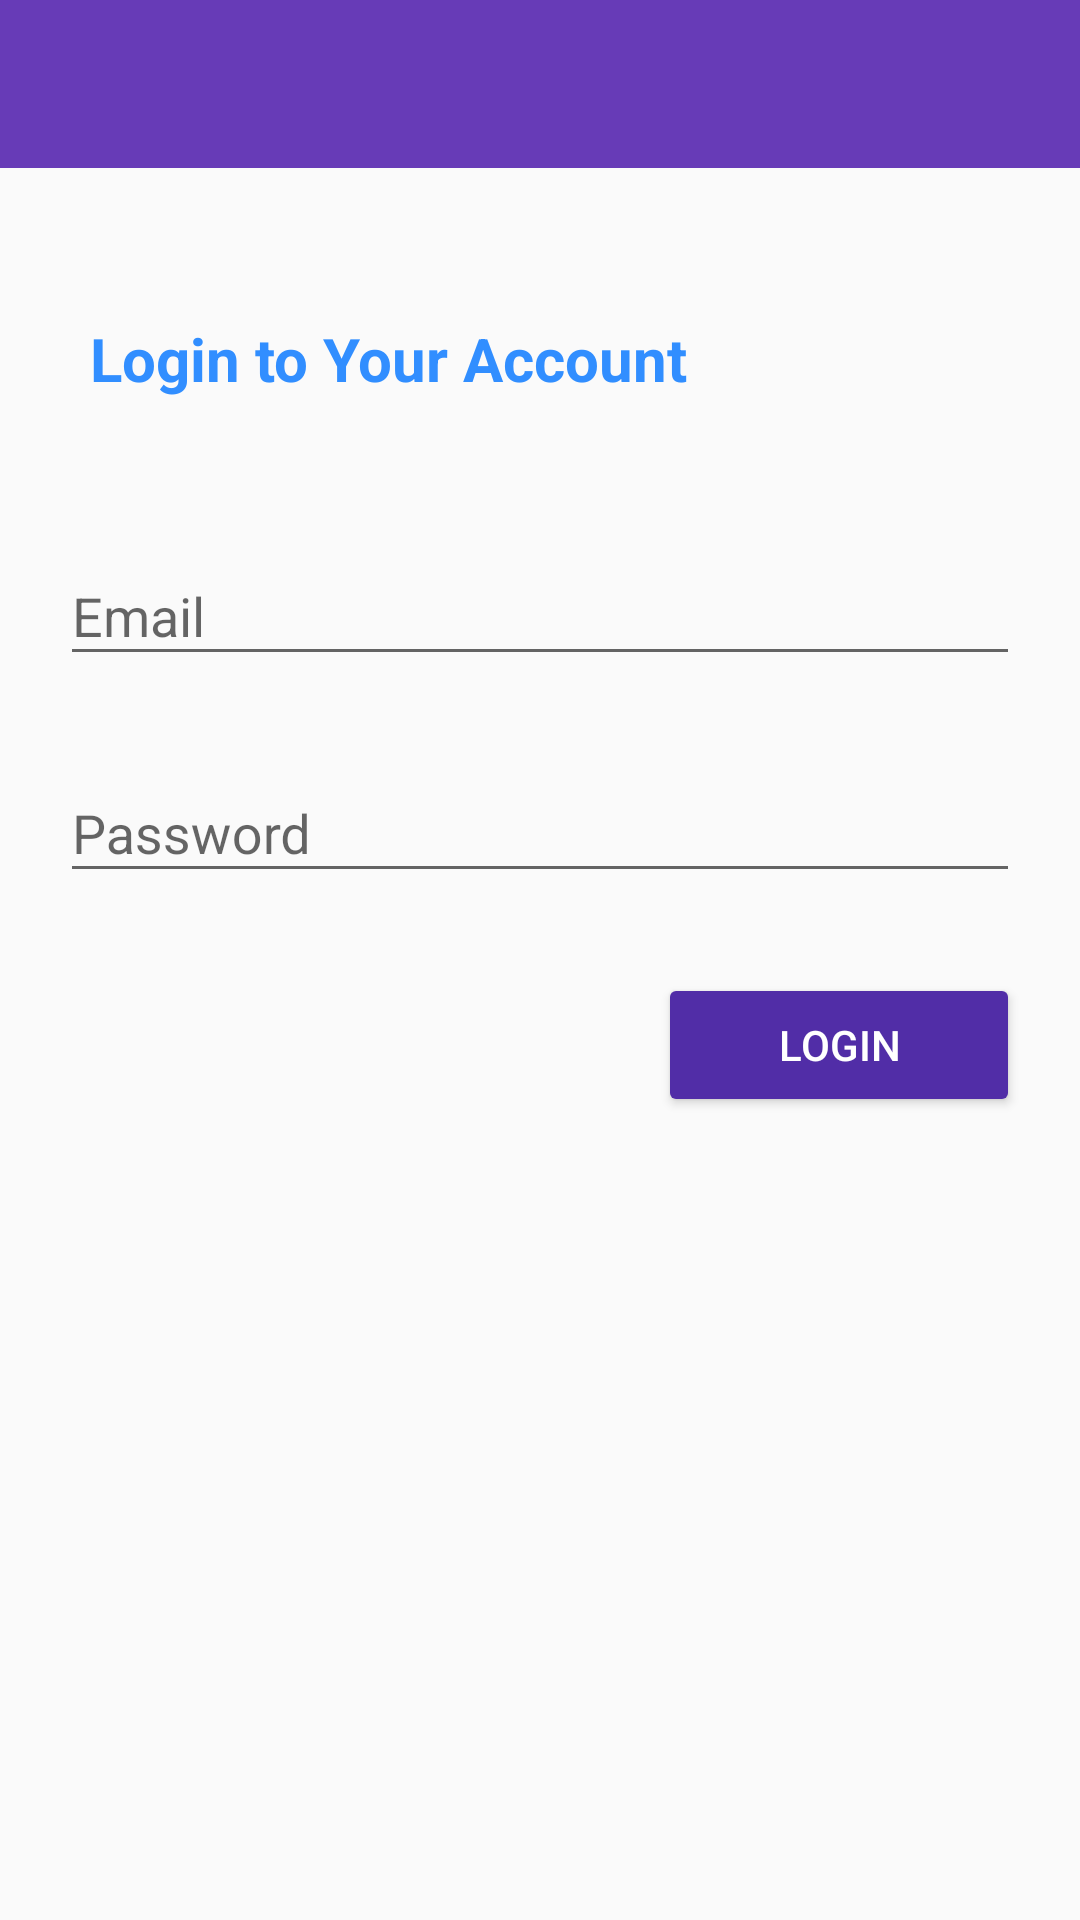

Layout XML and referenced resources for this Android screen:
<!-- AndroidManifest.xml: application theme AppTheme -->
<!-- res/layout/activity_login.xml -->
<?xml version="1.0" encoding="utf-8"?>
<android.support.constraint.ConstraintLayout xmlns:android="http://schemas.android.com/apk/res/android"
    xmlns:app="http://schemas.android.com/apk/res-auto"
    xmlns:tools="http://schemas.android.com/tools"
    android:layout_width="match_parent"
    android:layout_height="match_parent"
    tools:context="com.example.artem.chatapp.LoginActivity">

    <include
        android:id="@+id/log_tool_bar"
        layout="@layout/app_bar_layout"
        android:layout_width="0dp"
        android:layout_height="wrap_content"
        app:layout_constraintEnd_toEndOf="parent"
        app:layout_constraintStart_toStartOf="parent" />

    <android.support.design.widget.TextInputLayout
        android:id="@+id/log_email"
        android:layout_width="0dp"
        android:layout_height="wrap_content"
        android:layout_marginTop="40dp"
        app:layout_constraintEnd_toEndOf="parent"
        app:layout_constraintHorizontal_bias="0.0"
        app:layout_constraintStart_toStartOf="parent"
        app:layout_constraintTop_toBottomOf="@+id/textView3">

        <android.support.design.widget.TextInputEditText
            android:layout_width="match_parent"
            android:layout_height="wrap_content"
            android:layout_marginEnd="20dp"
            android:layout_marginStart="20dp"
            android:hint="@string/email"
            android:imeOptions="actionNext"
            android:inputType="textEmailAddress" />
    </android.support.design.widget.TextInputLayout>

    <android.support.design.widget.TextInputLayout
        android:id="@+id/log_password"
        android:layout_width="0dp"
        android:layout_height="55dp"
        android:layout_marginTop="20dp"
        app:layout_constraintEnd_toEndOf="parent"
        app:layout_constraintStart_toStartOf="parent"
        app:layout_constraintTop_toBottomOf="@+id/log_email">

        <android.support.design.widget.TextInputEditText
            android:layout_width="match_parent"
            android:layout_height="wrap_content"
            android:layout_marginEnd="20dp"
            android:layout_marginStart="20dp"
            android:hint="@string/password"
            android:inputType="textPassword" />
    </android.support.design.widget.TextInputLayout>

    <Button
        android:id="@+id/log_loginBtn"
        android:layout_width="wrap_content"
        android:layout_height="wrap_content"
        android:layout_marginEnd="20dp"
        android:layout_marginTop="24dp"
        android:backgroundTint="@color/colorPrimaryDark"
        android:paddingEnd="40dp"
        android:paddingStart="40dp"
        android:text="Login"
        android:textColor="@android:color/white"
        app:layout_constraintEnd_toEndOf="parent"
        app:layout_constraintTop_toBottomOf="@+id/log_password" />

    <ProgressBar
        android:id="@+id/log_ProgressBar"
        style="?android:attr/progressBarStyle"
        android:layout_width="wrap_content"
        android:layout_height="wrap_content"
        android:layout_marginEnd="8dp"
        android:layout_marginStart="8dp"
        android:layout_marginTop="24dp"
        android:visibility="gone"
        app:layout_constraintEnd_toEndOf="parent"
        app:layout_constraintStart_toStartOf="parent"
        app:layout_constraintTop_toBottomOf="@+id/log_password" />

    <TextView
        android:id="@+id/textView3"
        android:layout_width="wrap_content"
        android:layout_height="wrap_content"
        android:layout_marginStart="30dp"
        android:layout_marginTop="50dp"
        android:text="Login to Your Account"
        android:textAlignment="viewStart"
        android:textColor="@color/reg_title"
        android:textSize="20sp"
        android:textStyle="bold"
        app:layout_constraintStart_toStartOf="parent"
        app:layout_constraintTop_toBottomOf="@+id/log_tool_bar" />

</android.support.constraint.ConstraintLayout>
<!-- res/layout/app_bar_layout.xml (included above) -->
<?xml version="1.0" encoding="utf-8"?>
<android.support.v7.widget.Toolbar xmlns:android="http://schemas.android.com/apk/res/android"
    xmlns:app="http://schemas.android.com/apk/res-auto"
    android:id="@+id/main_app_bar"
    android:layout_width="match_parent"
    android:layout_height="wrap_content"
    android:background="@color/colorPrimary"
    app:layout_collapseMode="pin"
    android:theme="@style/ThemeOverlay.AppCompat.Dark.ActionBar">
    
</android.support.v7.widget.Toolbar>
<!-- resources referenced by this layout -->
<resources>
  <color name="colorPrimary">#673bb7</color>
  <color name="colorPrimaryDark">#512da7</color>
  <color name="reg_title">#318eff</color>
  <string name="email">Email</string>
  <string name="password">Password</string>
  <style name="AppTheme" parent="Theme.AppCompat.Light.NoActionBar">
          
          <item name="colorPrimary">@color/colorPrimary</item>
          <item name="colorPrimaryDark">@color/colorPrimaryDark</item>
          <item name="colorAccent">@color/colorAccent</item>
      </style>
  <color name="colorAccent">#ff5521</color>
</resources>
